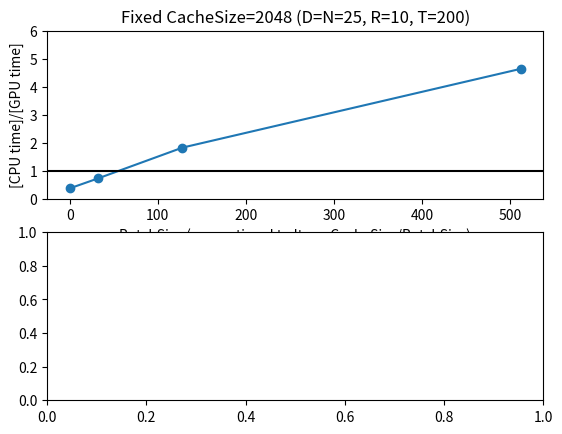
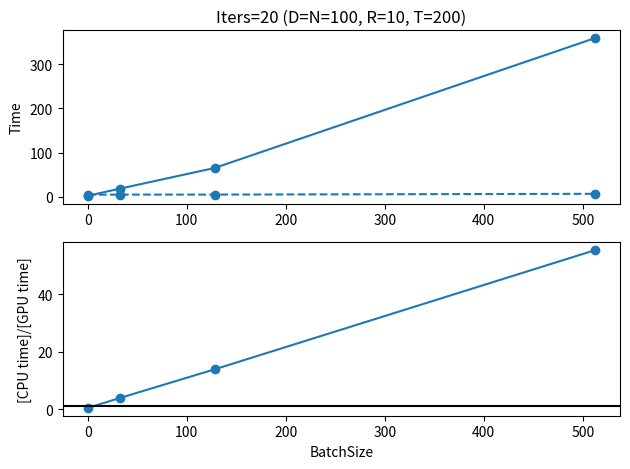

These figures' Python source, in order: (Note: this script raises an exception after producing the figures.)
import matplotlib.pyplot as plt
import numpy as np

#%%
batchSize = [0,32,128,512]
gpuTime = np.array([443.9, 12.6, 3.4, 1.1])
cpuTime = np.array([163.6, 9.1, 6.2, 5.1])
gpuAcc = [0.79, 0.47, 0.56, 0.52] #cpu vs gpu acc should be comparable for a given batchSize since both versions saw the same number of samples and iters
cpuAcc = [0.83, 0.49, 0.48, 0.55] #difference comes from initialization and randomness in data generation
          
fig, ax = plt.subplots(2)
ax[0].plot(batchSize, cpuTime/gpuTime, marker='o')
ax[0].set_xlabel('BatchSize (proportional to Iters=CacheSize/BatchSize)')
ax[0].set_ylabel('[CPU time]/[GPU time]')
ax[0].set_title('Fixed CacheSize=2048 (D=N=25, R=10, T=200)')
ax[0].axhline(1, color='k')
ax[0].set_ylim([0,6])

#%%
batchSize = [0,32,128,512]

#gpuTime = np.array([4.6, 4.1, 4.2, 4.3])
#cpuTime = np.array([1.7, 2.9, 7.5, 24.4])
gpuAcc = [0.54, 0.38, 0.55, 0.48] #cpu vs gpu acc should be the same for a given batchSize
cpuAcc = [0.57, 0.53, 0.62, 0.48]

fig, ax = plt.subplots(2)

#gpuTime = np.array([2.7, 2.7, 2.7, 3.0])
#cpuTime = np.array([1.1, 2.0, 6.1, 20.2])

gpuTime = np.array([4.5, 4.7, 4.7, 6.5]) #D=N=100
cpuTime = np.array([2, 18, 65, 359])

line = ax[0].plot(batchSize, cpuTime, marker='o', label='cpu')
ax[0].plot(batchSize, gpuTime, ls='--', color=line[0].get_color(), marker='o', label='gpu')
ax[0].set_ylabel('Time')
ax[0].set_title('Iters=20 (D=N=100, R=10, T=200)')

ax[1].plot(batchSize, cpuTime/gpuTime, marker='o')
ax[1].set_xlabel('BatchSize')
ax[1].set_ylabel('[CPU time]/[GPU time]')
ax[1].axhline(1, color='k')
plt.tight_layout()

#%%
batchSize = [1,32,128] #512 out of memory (10GB)
lr=1e-3
time = [40, 72, 104]
acc = [0.745, 0.734, .738]

fig, ax = plt.subplots()
ax.plot(batchSize, gpuAcc, marker='o', label='lr={:.3f}'.format(lr))
ax.set_xlabel('Batch Size (proportional to CacheSize=BatchSize*Iters)')
ax.set_ylabel('Acc (GPU)')
ax.set_title('Fixed Iters=500 (D=N=25, R=10, T=200)')

lr=1e-2
batchSize = [1,32, 128]
gpuTime = [41, 71, 105] 
acc = [.880, .919, .924] #cpu vs gpu acc should be the same for a given batchSize
ax.plot(batchSize, gpuAcc, marker='o', label='lr={:.3f}'.format(lr))

lr=1e-1
batchSize = [1,32] #128 out of memory (2.5GB)
gpuTime = [41, 71, 105] 
acc = [.46, 0.98, 0.52] #cpu vs gpu acc should be the same for a given batchSize
ax.plot(batchSize, gpuAcc, marker='o', label='lr={:.3f}'.format(lr))

